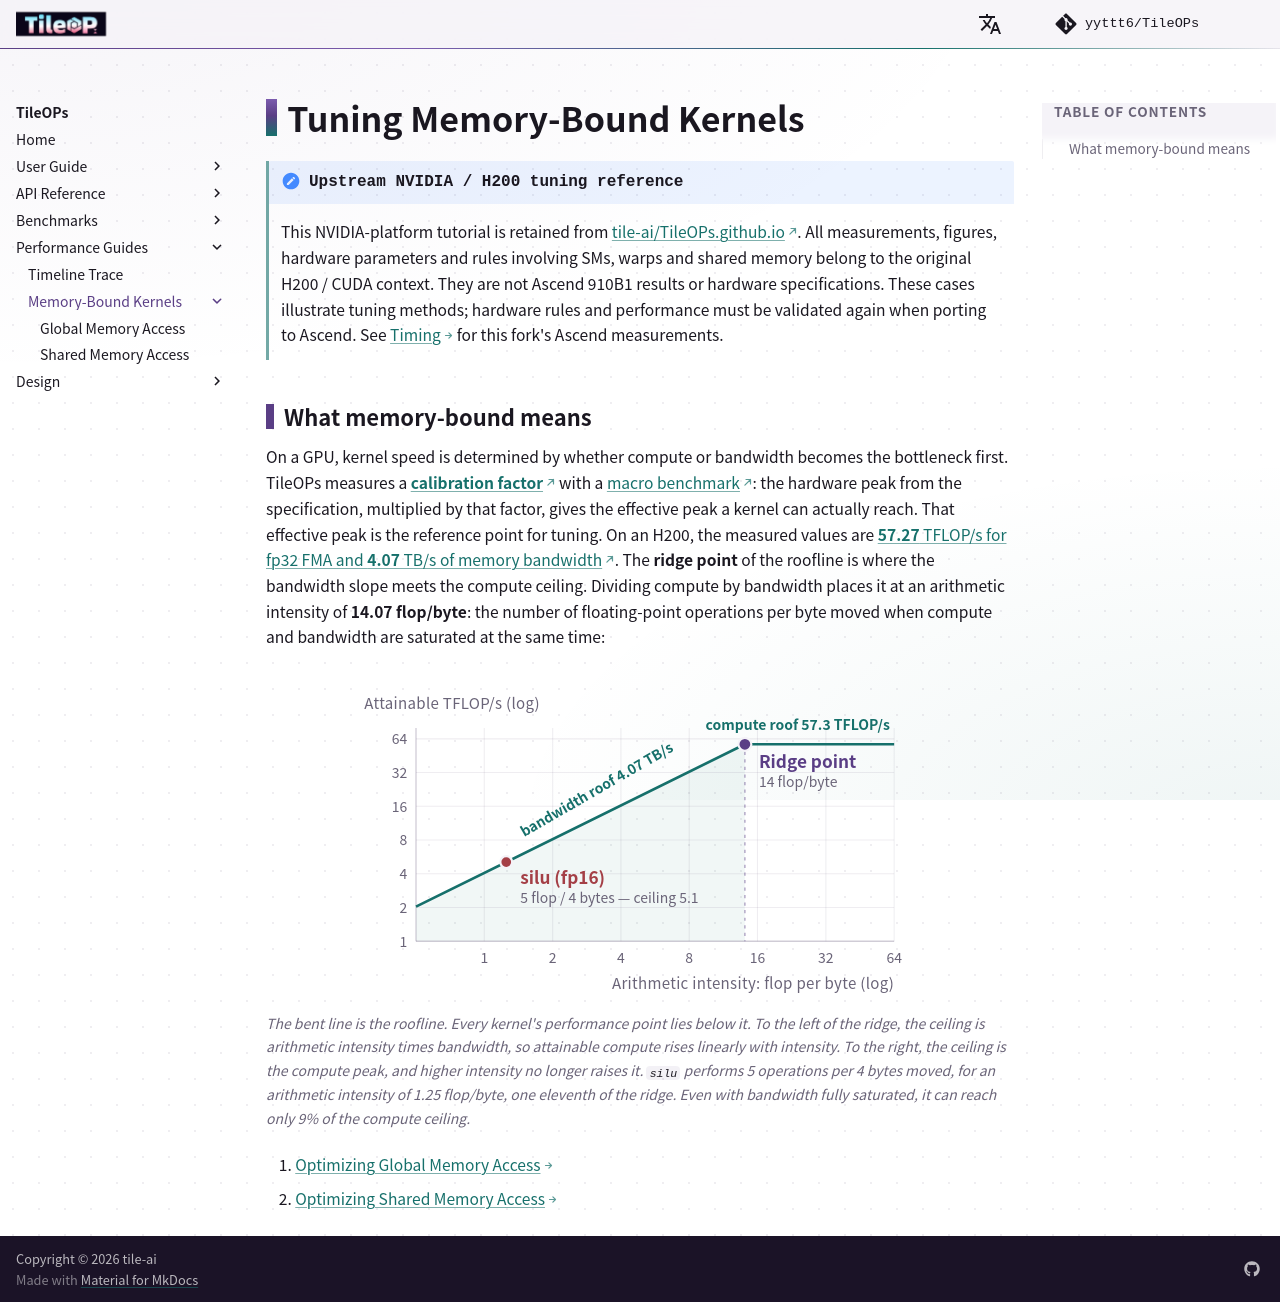

repository: yyttt6/TileOPs.github.io · page: performance-guides/memory-bound/index.html · generator: mkdocs

# Tuning Memory-Bound Kernels

!!! note "Upstream NVIDIA / H200 tuning reference"

    This NVIDIA-platform tutorial is retained from
    [tile-ai/TileOPs.github.io](https://github.com/tile-ai/TileOPs.github.io).
    All measurements, figures, hardware parameters and rules involving SMs, warps
    and shared memory belong to the original H200 / CUDA context. They are not
    Ascend 910B1 results or hardware specifications. These cases illustrate tuning
    methods; hardware rules and performance must be validated again when porting
    to Ascend. See [Timing](../../timing.md) for this fork's Ascend measurements.

## What memory-bound means

On a GPU, kernel speed is determined by whether compute or bandwidth becomes
the bottleneck first. TileOPs measures a
**[calibration factor](https://github.com/tile-ai/TileOPs/blob/main/src/tileops/perf/profiles/h200.yaml)**
with a [macro benchmark](https://github.com/tile-ai/TileOPs/tree/main/benchmarks/hardware):
the hardware peak from the specification, multiplied by that factor, gives the
effective peak a kernel can actually reach. That effective peak is the reference
point for tuning. On an H200, the measured values are
[**57.27** TFLOP/s for fp32 FMA and **4.07** TB/s of memory bandwidth](https://github.com/tile-ai/TileOPs/blob/main/src/tileops/perf/profiles/h200.yaml).
The **ridge point** of the roofline is where the bandwidth slope meets the
compute ceiling. Dividing compute by bandwidth places it at an arithmetic
intensity of **14.07 flop/byte**: the number of floating-point operations per
byte moved when compute and bandwidth are saturated at the same time:

<figure class="roofline" markdown="1">

<svg class="tf-roofline" viewBox="0 0 520 306" role="img" aria-label="Roofline for an H200: the 4.07 TB/s bandwidth slope meets the 57.27 TFLOP/s compute ceiling at 14 flop per byte; silu sits far down the slope, reaching 9% of the compute ceiling.">
<path class="tf-rl-region" d="M 52.0 250.0 L 52.0 217.9 L 357.4 67.1 L 357.4 250.0 Z"/>
<line class="tf-rl-grid" x1="115.4" y1="52" x2="115.4" y2="250"/>
<text class="tf-rl-tick" x="115.4" y="270" text-anchor="middle">1</text>
<line class="tf-rl-grid" x1="178.9" y1="52" x2="178.9" y2="250"/>
<text class="tf-rl-tick" x="178.9" y="270" text-anchor="middle">2</text>
<line class="tf-rl-grid" x1="242.3" y1="52" x2="242.3" y2="250"/>
<text class="tf-rl-tick" x="242.3" y="270" text-anchor="middle">4</text>
<line class="tf-rl-grid" x1="305.7" y1="52" x2="305.7" y2="250"/>
<text class="tf-rl-tick" x="305.7" y="270" text-anchor="middle">8</text>
<line class="tf-rl-grid" x1="369.1" y1="52" x2="369.1" y2="250"/>
<text class="tf-rl-tick" x="369.1" y="270" text-anchor="middle">16</text>
<line class="tf-rl-grid" x1="432.6" y1="52" x2="432.6" y2="250"/>
<text class="tf-rl-tick" x="432.6" y="270" text-anchor="middle">32</text>
<line class="tf-rl-grid" x1="496.0" y1="52" x2="496.0" y2="250"/>
<text class="tf-rl-tick" x="496.0" y="270" text-anchor="middle">64</text>
<line class="tf-rl-grid" x1="52" y1="250.0" x2="496" y2="250.0"/>
<text class="tf-rl-tick" x="44" y="255.0" text-anchor="end">1</text>
<line class="tf-rl-grid" x1="52" y1="218.7" x2="496" y2="218.7"/>
<text class="tf-rl-tick" x="44" y="223.7" text-anchor="end">2</text>
<line class="tf-rl-grid" x1="52" y1="187.4" x2="496" y2="187.4"/>
<text class="tf-rl-tick" x="44" y="192.4" text-anchor="end">4</text>
<line class="tf-rl-grid" x1="52" y1="156.0" x2="496" y2="156.0"/>
<text class="tf-rl-tick" x="44" y="161.0" text-anchor="end">8</text>
<line class="tf-rl-grid" x1="52" y1="124.7" x2="496" y2="124.7"/>
<text class="tf-rl-tick" x="44" y="129.7" text-anchor="end">16</text>
<line class="tf-rl-grid" x1="52" y1="93.4" x2="496" y2="93.4"/>
<text class="tf-rl-tick" x="44" y="98.4" text-anchor="end">32</text>
<line class="tf-rl-grid" x1="52" y1="62.1" x2="496" y2="62.1"/>
<text class="tf-rl-tick" x="44" y="67.1" text-anchor="end">64</text>
<line class="tf-rl-axis" x1="52" y1="250" x2="496" y2="250"/>
<line class="tf-rl-axis" x1="52" y1="52" x2="52" y2="250"/>
<text class="tf-rl-axis-title" x="4" y="34">Attainable TFLOP/s (log)</text>
<text class="tf-rl-axis-title" x="496" y="294" text-anchor="end">Arithmetic intensity: flop per byte (log)</text>
<polyline class="tf-rl-roof" points="52.0,217.9 357.4,67.1 496.0,67.1"/>
<line class="tf-rl-drop" x1="357.4" y1="67.1" x2="357.4" y2="250"/>
<circle class="tf-rl-ridge" cx="357.4" cy="67.1" r="6"/>
<text class="tf-rl-label tf-rl-label--ridge" x="370.4" y="89.1">Ridge point</text>
<text class="tf-rl-sub" x="370.4" y="107.1">14 flop/byte</text>
<circle class="tf-rl-point" cx="135.8" cy="176.5" r="5.5"/>
<text class="tf-rl-label tf-rl-label--point" x="148.8" y="196.5">silu (fp16)</text>
<text class="tf-rl-sub" x="148.8" y="214.5">5 flop / 4 bytes — ceiling 5.1</text>
<text class="tf-rl-roof-label" x="152.5" y="153.3" transform="rotate(-30 152.5 153.3)">bandwidth roof 4.07 TB/s</text>
<text class="tf-rl-roof-label" x="492.0" y="54.1" text-anchor="end">compute roof 57.3 TFLOP/s</text>
</svg>

<figcaption>The bent line is the roofline. Every kernel's performance point lies below it. To the left of the ridge, the ceiling is arithmetic intensity times bandwidth, so attainable compute rises linearly with intensity. To the right, the ceiling is the compute peak, and higher intensity no longer raises it. <code>silu</code> performs 5 operations per 4 bytes moved, for an arithmetic intensity of 1.25 flop/byte, one eleventh of the ridge. Even with bandwidth fully saturated, it can reach only 9% of the compute ceiling.</figcaption>

</figure>

1. [Optimizing Global Memory Access](global-memory-access.md)
2. [Optimizing Shared Memory Access](shared-memory-access.md)
